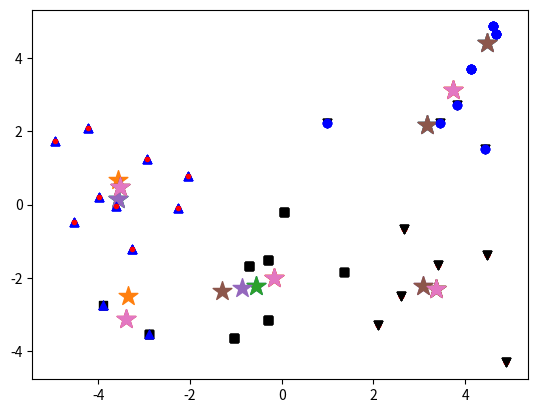

This chart was generated by the following Python code:
#!/usr/bin/env python3
# -*-conding:utf-8-*-

"""
K-means algorithm
~~~~~~~~~~~~~~~~~

[redacted]
"""
import numpy as np
from matplotlib import pyplot as plt

def getTrainingSet(dimension=3, quantity=10):
	"""Return a matrix of training set
	获取训练样例，每一条样例是矩阵的一行

	:param dimension: n of [x1, x2, ..., xn]
	:param quantity: quantity of training set
	"""

	if quantity < 2:
		raise Exception("quantity must >= 2")

	def getX():
		x = 10 * np.random.rand(dimension) - 5
		return x

	matrix = getX()
	for i in range(quantity - 1):
		matrix = np.vstack((matrix, getX()))

	return matrix


def normalization(matrix):
	"""归一化各个属性：避免取值大的属性对距离的影响高于取值范围小的属性
	矩阵的列对应一个属性 为每个属性归一化
	ai' = (ai - min(ai)) / (max(ai)-min(ai))
	example:
	X1 = {2, 1, 102} X2 = {1, 3, 2}
	X1' = {(2 - 1)/(2 - 1), (1 - 1)/(3  - 1), (102-2)/(102-2)}

	:param: matrix: all training set
	"""
	
	colomnNum = matrix.shape[1]
	for i in range(colomnNum):

		maxVal = max(matrix[:, i])
		minVal = min(matrix[:, i])
		denominator = maxVal - minVal

		tmpArr = matrix[:, i] - minVal
		matrix[:, i] = tmpArr / denominator

	return matrix


def centerInit(randomChoiseCenter, matrix, rawNum, k):
	"""Init centers point

	:param randomChoiseCenter: is init center points from training set
	:param matrix: if randomChoiseCenter == True, random choise center from training set
	:param rawNum: quantity of training set
	:param k: number of class
	"""

	if randomChoiseCenter == False:
		colomnNum = matrix.shape[1]
		centers = getTrainingSet(colomnNum, k)
		centers = normalization(centers)
		
	else:
		indexs = np.random.choice(rawNum, k)
		centers = matrix[indexs[0]]
		for index in range(1, len(indexs)):
			centers = np.vstack((centers, matrix[index]))
	return centers


def resultShow(matrix, k, centers, classifyArr):
	"""Show result only when dimention is 2

	:param matrix: training set
	:param k: number of class
	:param centers: center points result
	:param classifyArr: result of training set classification, len(classifyArr) == quantity of training set
	"""

	mark = [".",
		",",
		"o",
		"v",
		"^",
		"<",
		">",
		"1",
		"2",
		"3",
		"4",
		"8",
		"s",
		"p",
		"h",
		"H",
		"+",
		"x",
		"D",
		"d",
		"|",
		"_",
		"TICKLEFT",
		"TICKRIGHT",
		"TICKUP",
		"TICKDOWN",
		"CARETLEFT",
		"CARETRIGHT",
		"CARETUP",
		"CARETDOWN",]
	color=['r', 'k', 'b', [0,0,0], [0,0,1], [0,1,0], [0,1,1], [1,0,0], [1,0,1], [1,1,0], [1,1,1]]

	for iClassify in range(k):
		currentMatrix = matrix[np.where(classifyArr == iClassify)]
		plt.scatter(currentMatrix[:, 0], currentMatrix[:, 1], marker=mark[iClassify], color=color[iClassify])
	plt.scatter(centers[:, 0], centers[:, 1], marker="*", s=200)
	plt.show()
	return


def Kmeans(matrix, k=2, randomChoiseCenter=False):
	"""Main function of the algorithm K-means
	
	:param matrix: training set
	:param k: number of class
	:param randomChoiseCenter: is init center points from training set
	"""

	rawNum = matrix.shape[0]
	colomnNum = matrix.shape[1]

	centers = centerInit(randomChoiseCenter, matrix, rawNum, k)

	oldCenters = np.copy(centers)
	# 重复过程直到收敛
	# 收敛条件：10000次迭代或质心变化极小
	for i in range(10000):

		print("centers of mass:")
		print(centers)

		distanceList = []
		for center in centers:

			tmpDistance = matrix - center
			tmpDistance = np.power(tmpDistance, 2)

			distance = np.random.rand(rawNum).reshape(rawNum, 1)
			for j in range(rawNum):
				distance[j] = sum(tmpDistance[j, :])

			distanceList.append(distance)

		# 距离矩阵
		# 每行代表一个样本
		# 每列对应一个质心
		distanceMatrix = distanceList[0]
		for iPoint in range(1, len(distanceList)):
			distanceMatrix = np.hstack((distanceMatrix, distanceList[iPoint]))

		# 为每个训练样例计算距离最近的质心，即为每个训练样例分类
		clasifyResultList = []
		for iPoint in range(rawNum):
			iMinIndex = np.argmin(distanceMatrix[iPoint])
			clasifyResultList.append(iMinIndex)
		classifyArr = np.array(clasifyResultList)

		# K个分类中
		for iClassify in range(k):

			# 对于每个分类，筛选属于该分类的训练样例
			currentMatrix = matrix[np.where(classifyArr == iClassify)]

			# 重新计算质心位置
			iLength = currentMatrix.shape[0]
			if iLength == 0:
				centers = centerInit(randomChoiseCenter, matrix, rawNum, k)
				continue
			centers[iClassify] = np.sum(currentMatrix, axis=0) / iLength
			

		# 收敛条件
		if sum(sum(oldCenters-centers)) == 0.0:
			print("迭代次数: " + str(i + 1))
			break
		oldCenters = np.copy(centers)

	if colomnNum == 2 and k < 11:
		resultShow(matrix, k, centers, classifyArr)
	return clasifyResultList


if __name__ == '__main__':

	# dimension=2, quantity=10
	trainingSample = getTrainingSet(2, 30)
	# trainingSample = normalization(trainingSample)

	print("trainingSample:")
	print(trainingSample)
	# matrix=trainingSample, k=2
	clasifyResultList = Kmeans(trainingSample, 5, randomChoiseCenter=True)
	clasifyResultList = Kmeans(trainingSample, 5, randomChoiseCenter=True)
	clasifyResultList = Kmeans(trainingSample, 5, randomChoiseCenter=True)
	clasifyResultList = Kmeans(trainingSample, 5, randomChoiseCenter=True)
	clasifyResultList = Kmeans(trainingSample, 5, randomChoiseCenter=True)
	clasifyResultList = Kmeans(trainingSample, 5, randomChoiseCenter=True)
	clasifyResultList = Kmeans(trainingSample, 5, randomChoiseCenter=True)



	print(clasifyResultList)
	